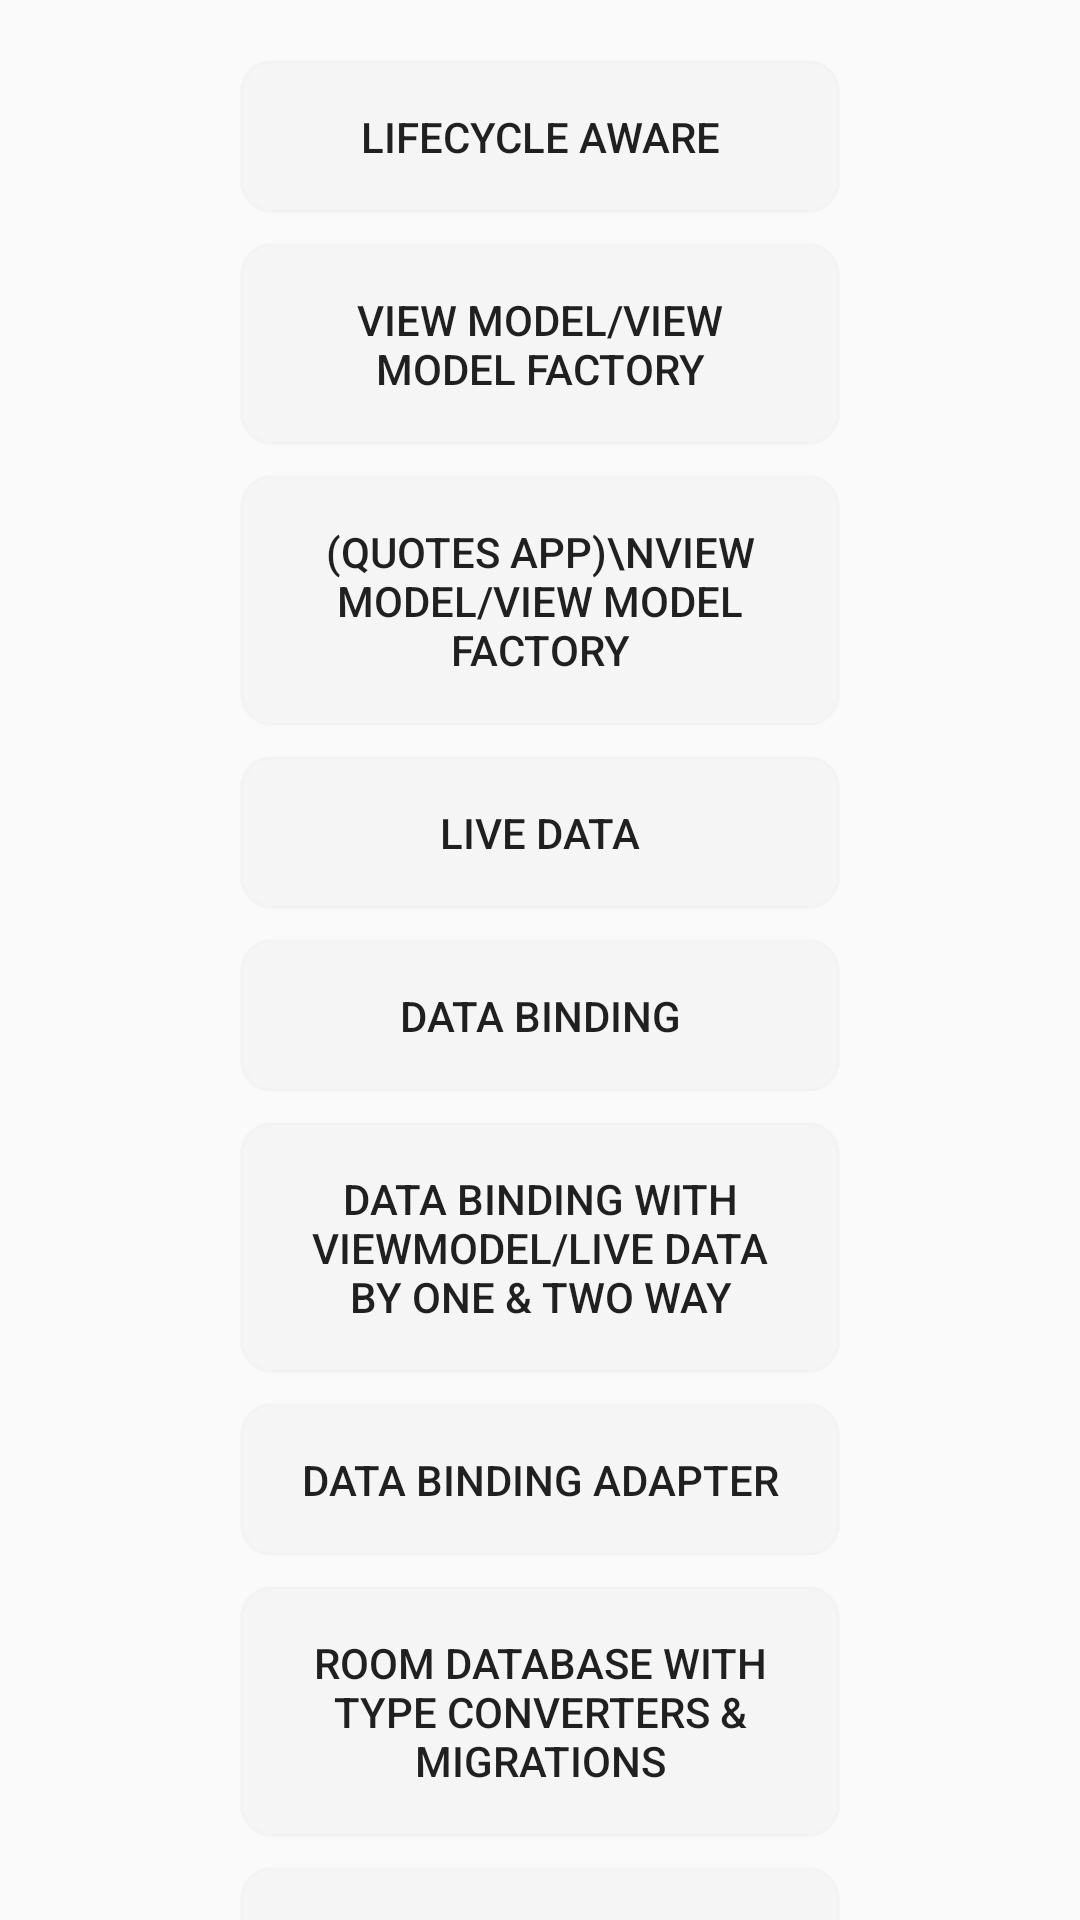

Here is an Android app screen rendered from its layout file. Give the layout XML and the strings, colors and styles it references.
<!-- AndroidManifest.xml: application theme AppTheme -->
<!-- res/layout/activity_jetpack_component.xml -->
<?xml version="1.0" encoding="utf-8"?>
<layout xmlns:android="http://schemas.android.com/apk/res/android"
    xmlns:app="http://schemas.android.com/apk/res-auto"
    xmlns:tools="http://schemas.android.com/tools">

    <androidx.core.widget.NestedScrollView
        android:layout_width="match_parent"
        android:layout_height="match_parent"
        android:fillViewport="true">

        <LinearLayout
            android:layout_width="match_parent"
            android:layout_height="wrap_content"
            android:gravity="center"
            android:orientation="vertical"
            android:padding="20dp">

            <Button
                android:id="@+id/btnLifecycleAware"
                android:layout_width="200dp"
                android:layout_height="wrap_content"
                android:background="@drawable/button_bg"
                android:padding="16dp"
                android:text="Lifecycle Aware" />

            <Button
                android:id="@+id/btnViewModel"
                android:layout_width="200dp"
                android:layout_height="wrap_content"
                android:layout_marginTop="10dp"
                android:background="@drawable/button_bg"
                android:padding="16dp"
                android:text="View Model/View Model Factory" />

            <Button
                android:id="@+id/btnViewModelApp"
                android:layout_width="200dp"
                android:layout_height="wrap_content"
                android:layout_marginTop="10dp"
                android:background="@drawable/button_bg"
                android:padding="16dp"
                android:text="(Quotes App)\nView Model/View Model Factory" />

            <Button
                android:id="@+id/btnLiveData"
                android:layout_width="200dp"
                android:layout_height="wrap_content"
                android:layout_marginTop="10dp"
                android:background="@drawable/button_bg"
                android:padding="16dp"
                android:text="Live Data" />

            <Button
                android:id="@+id/btnDataBinding1"
                android:layout_width="200dp"
                android:layout_height="wrap_content"
                android:layout_marginTop="10dp"
                android:background="@drawable/button_bg"
                android:padding="16dp"
                android:text="Data Binding" />

            <Button
                android:id="@+id/btnDataBinding2"
                android:layout_width="200dp"
                android:layout_height="wrap_content"
                android:layout_marginTop="10dp"
                android:background="@drawable/button_bg"
                android:padding="16dp"
                android:text="Data Binding With ViewModel/Live Data By One &amp; Two Way" />

            <Button
                android:id="@+id/btnDataBinding3"
                android:layout_width="200dp"
                android:layout_height="wrap_content"
                android:layout_marginTop="10dp"
                android:background="@drawable/button_bg"
                android:padding="16dp"
                android:text="Data Binding Adapter" />

            <Button
                android:id="@+id/btnRoomDatabase"
                android:layout_width="200dp"
                android:layout_height="wrap_content"
                android:layout_marginTop="10dp"
                android:background="@drawable/button_bg"
                android:padding="16dp"
                android:text="Room Database With Type Converters &amp; Migrations" />

            <Button
                android:id="@+id/btnMVVMArchitectureDB"
                android:layout_width="200dp"
                android:layout_height="wrap_content"
                android:layout_marginTop="10dp"
                android:background="@drawable/button_bg"
                android:padding="16dp"
                android:text="MVVM Architecture With Database" />

            <Button
                android:id="@+id/btnListAdapter"
                android:layout_width="200dp"
                android:layout_height="wrap_content"
                android:layout_marginTop="10dp"
                android:background="@drawable/button_bg"
                android:padding="16dp"
                android:text="List Adapter WIth Diff Util" />

            <Button
                android:id="@+id/btnRecyclerAdapter"
                android:layout_width="200dp"
                android:layout_height="wrap_content"
                android:layout_marginTop="10dp"
                android:background="@drawable/button_bg"
                android:padding="16dp"
                android:text="RecyclerAdapter WIth &amp; Withought Binding" />

            <Button
                android:id="@+id/btnMVVMRetrofitCoroutinesAndDBAndWorkManagerAndError"
                android:layout_width="200dp"
                android:layout_height="wrap_content"
                android:layout_marginTop="10dp"
                android:background="@drawable/button_bg"
                android:padding="16dp"
                android:text="MVVM With Retrofit Coroutines &amp; Database &amp; WorkManager &amp; ErrorHandling" />

            <Button
                android:id="@+id/btnPaging"
                android:layout_width="200dp"
                android:layout_height="wrap_content"
                android:layout_marginTop="10dp"
                android:background="@drawable/button_bg"
                android:padding="16dp"
                android:text="Paging 3" />

            <Button
                android:id="@+id/btnNavigation"
                android:layout_width="200dp"
                android:layout_height="wrap_content"
                android:layout_marginTop="10dp"
                android:background="@drawable/button_bg"
                android:padding="16dp"
                android:text="Navigation" />


        </LinearLayout>


    </androidx.core.widget.NestedScrollView>

</layout>
<!-- resources referenced by this layout -->
<resources>
  <!-- drawable button_bg (drawable) -->
  <?xml version="1.0" encoding="utf-8"?>
  <selector xmlns:android="http://schemas.android.com/apk/res/android">
  
      <item>
          <shape>
              <stroke android:width="1dp" android:color="@color/gray"></stroke>
              <corners android:radius="10dp"></corners>
              <gradient android:endColor="@color/gray" android:startColor="@color/gray"></gradient>
          </shape>
      </item>
  
  </selector>
  <style name="AppTheme" parent="Theme.AppCompat.Light.DarkActionBar">
          
          <item name="colorPrimary">@color/teal_200</item>
          <item name="colorPrimaryDark">@color/teal_200</item>
          <item name="colorAccent">@color/white</item>
      </style>
  <color name="gray">#39E6E5E5</color>
  <color name="teal_200">#FF03DAC5</color>
  <color name="white">#FFFFFFFF</color>
</resources>
